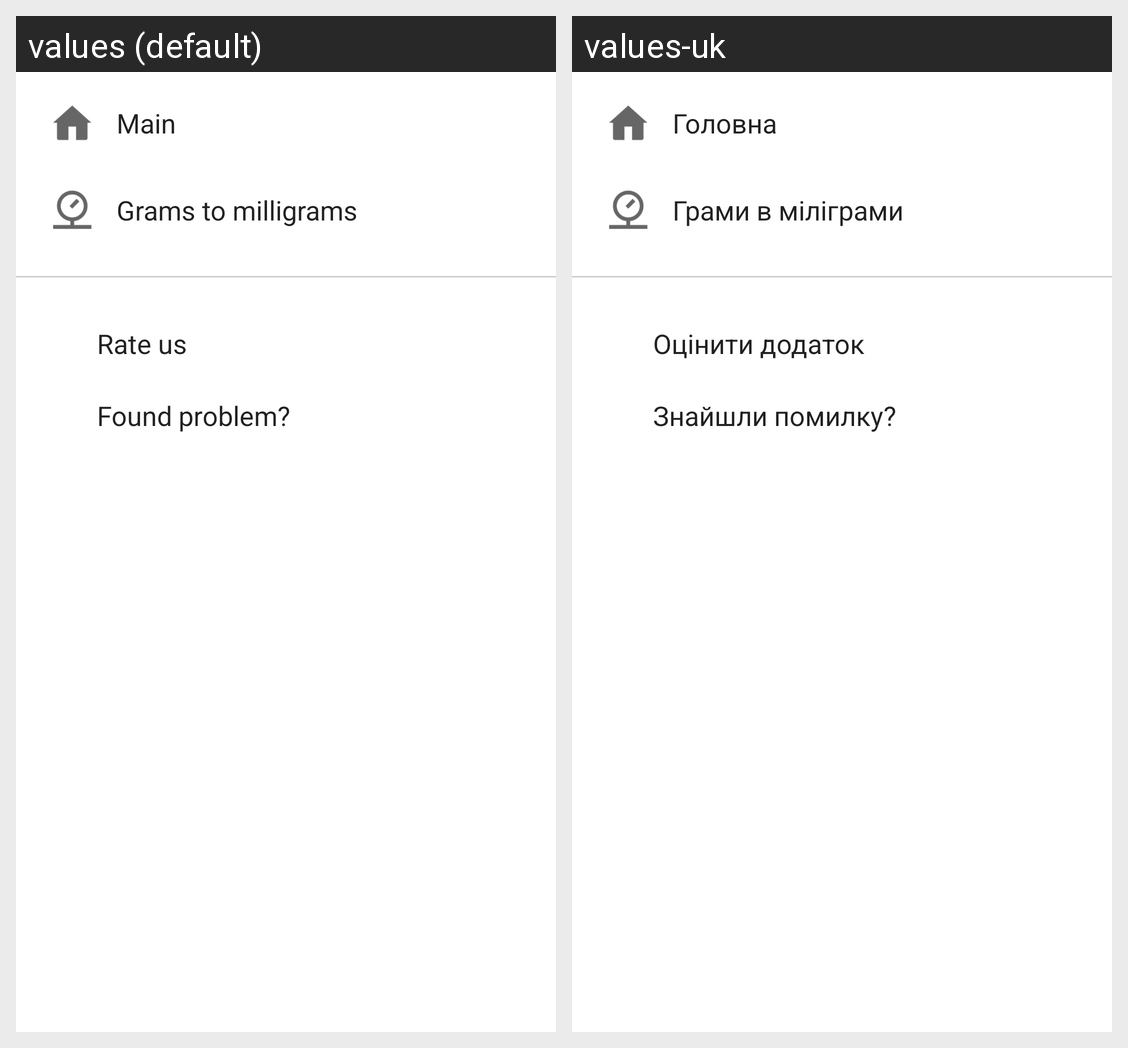

The same Android screen rendered under two of its app's locales, left to right. List the strings drawn on it with the default value and each locale's translation.
Android screen res/layout/fragment_left_drawer.xml rendered under 2 locales, left to right: values (default), values-uk. Device: Nexus 5 (rendered at 1080×1920; each locale shown at half size, 540×960, under a caption strip naming it); theme AppTheme.
Strings drawn on this screen, with the default value and each locale's value (text and hints the layout hard-codes, and strings that could not be matched under every locale, appear in the picture but are not listed):

main
  values: Main
  values-uk: Головна

g_to_mg
  values: Grams to milligrams
  values-uk: Грами в міліграми

rate_us
  values: Rate us
  values-uk: Оцінити додаток

fount_problem
  values: Found problem?
  values-uk: Знайшли помилку?
